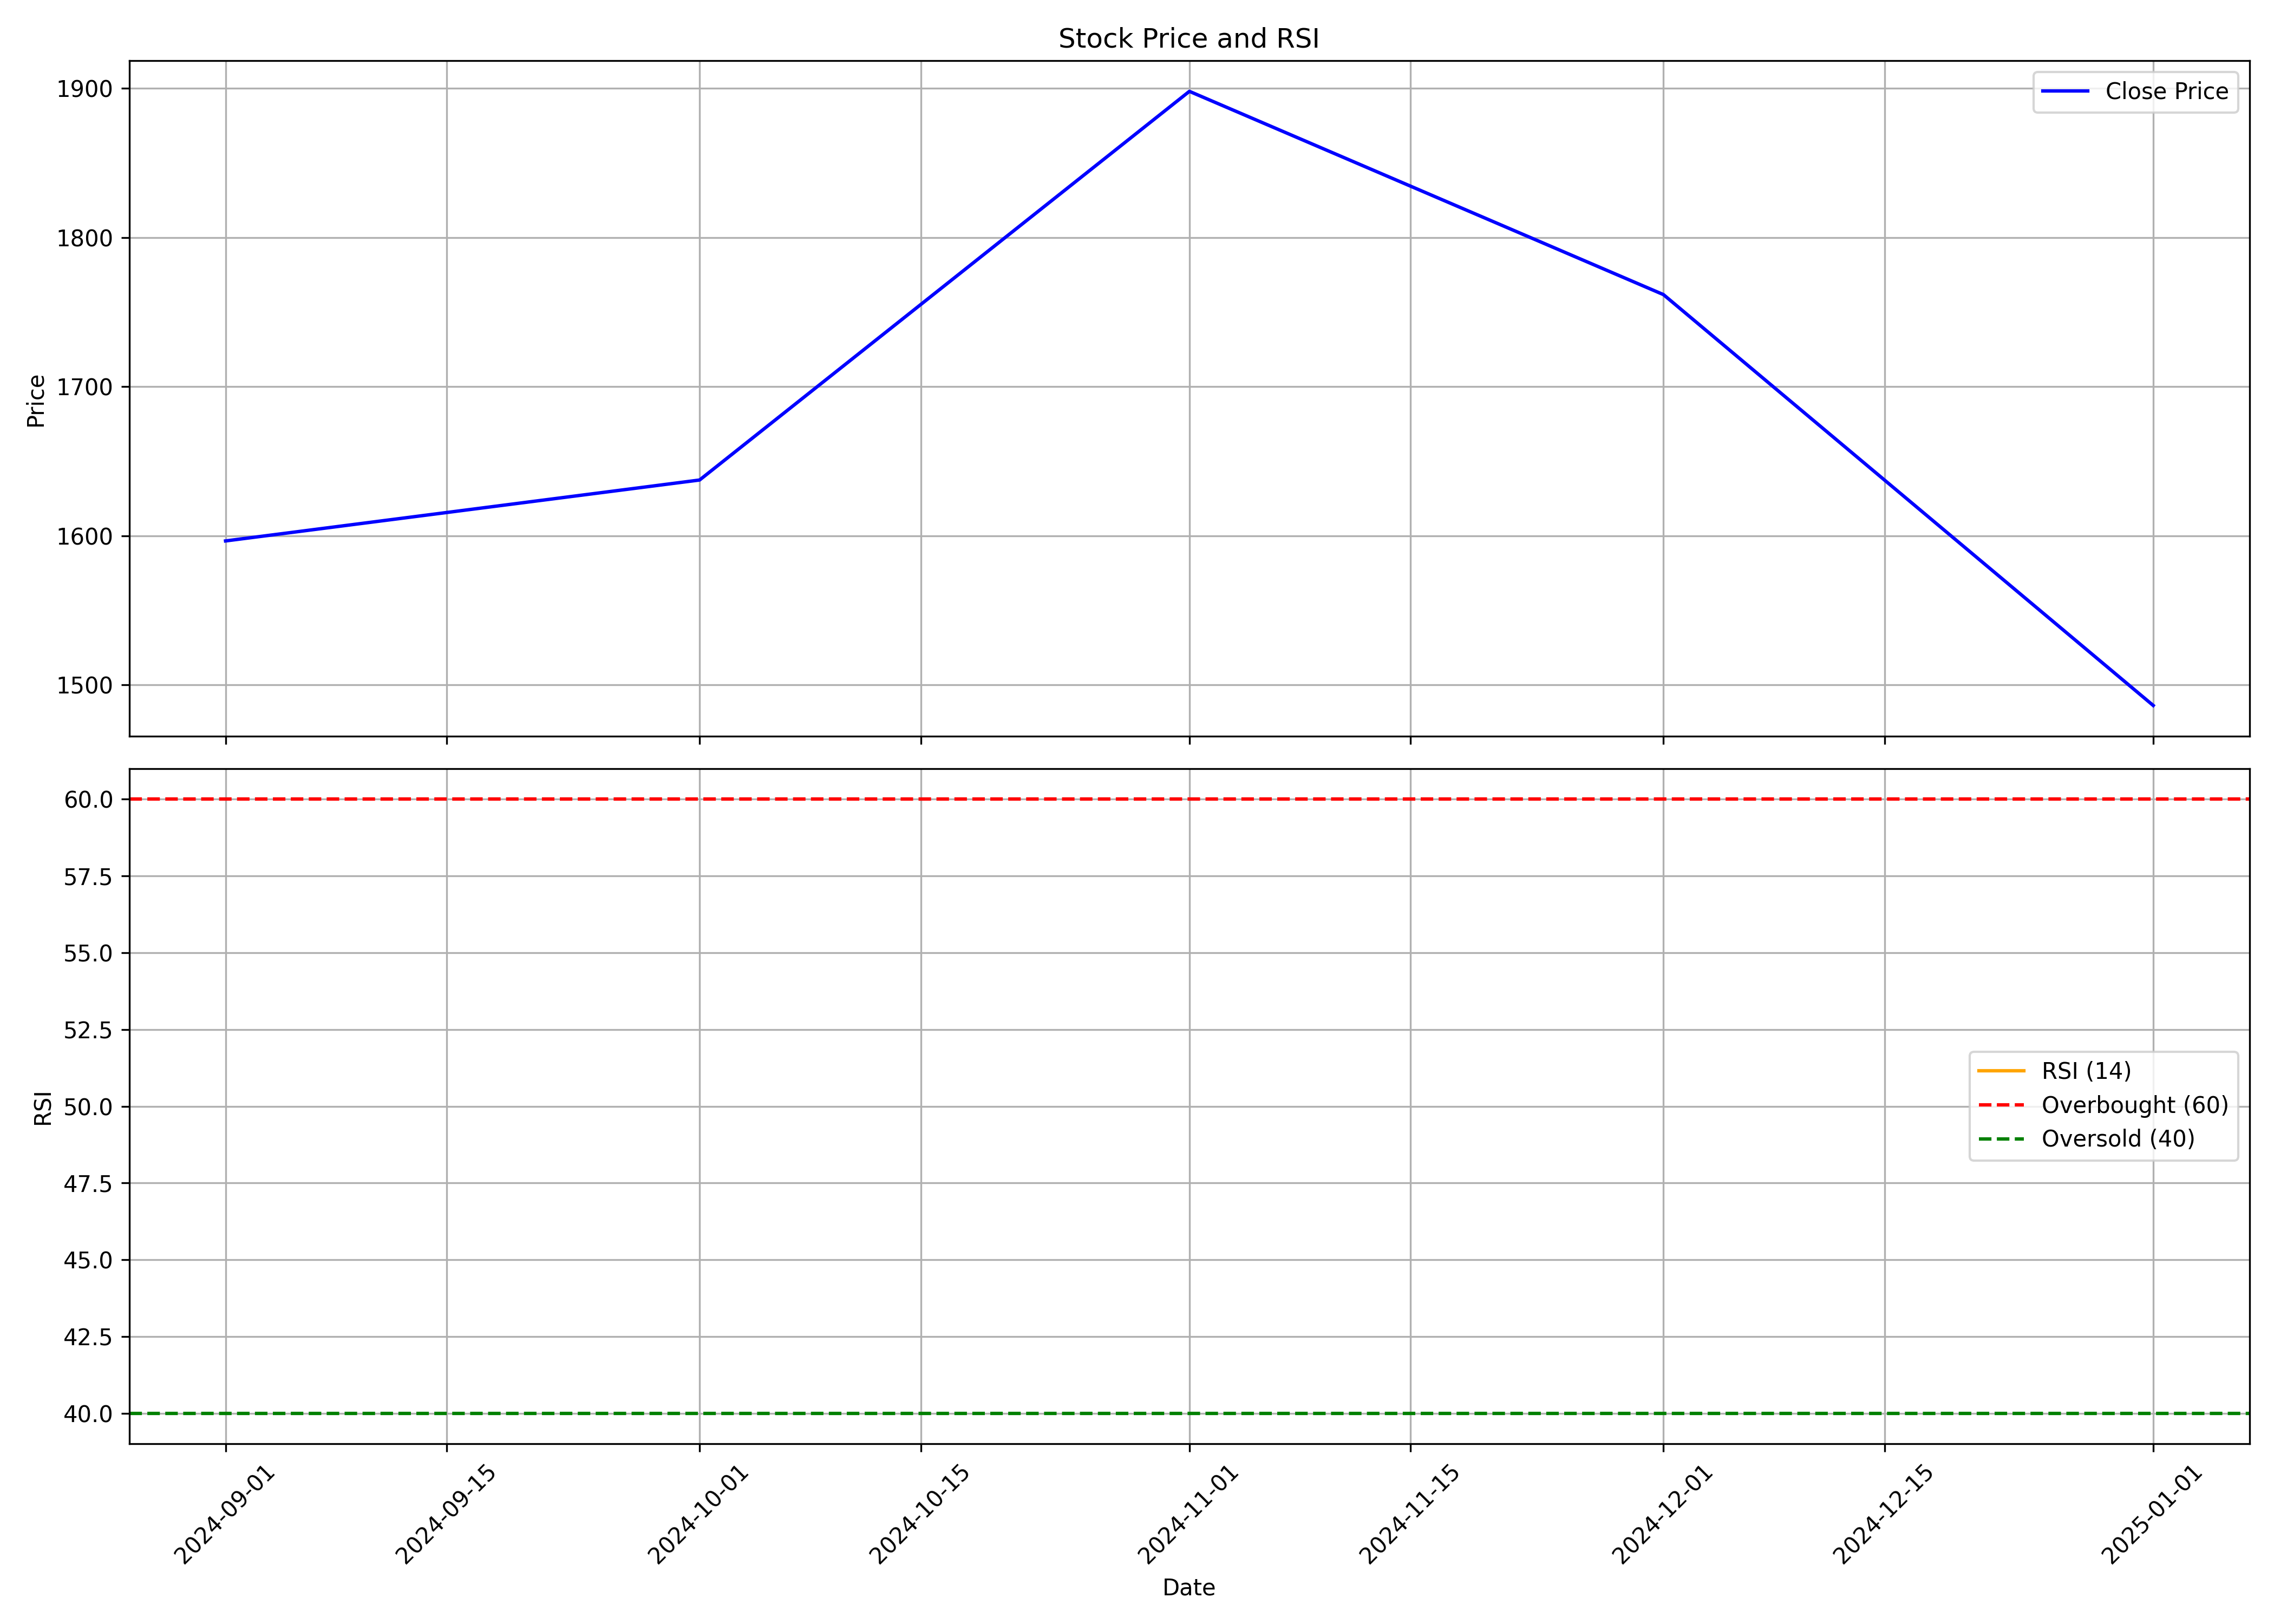

The data file committed next to this chart (first rows):
, Unnamed: 0.1, Unnamed: 0, date, symbol, open, high, low, close, volume, rsi
0, 0, 0, 2024-09-01, SUYOG, 1679, 1777, 1496, 1597, 840908, 
1, 1, 1, 2024-10-01, SUYOG, 1619, 1786, 1470, 1637, 649683, 
2, 2, 2, 2024-11-01, SUYOG, 1660, 1945, 1596, 1898, 1111557, 
3, 3, 3, 2024-12-01, SUYOG, 1900, 1968, 1728, 1762, 1139458, 
4, 4, 4, 2025-01-01, SUYOG, 1790, 1831, 1465, 1486, 524830, 
